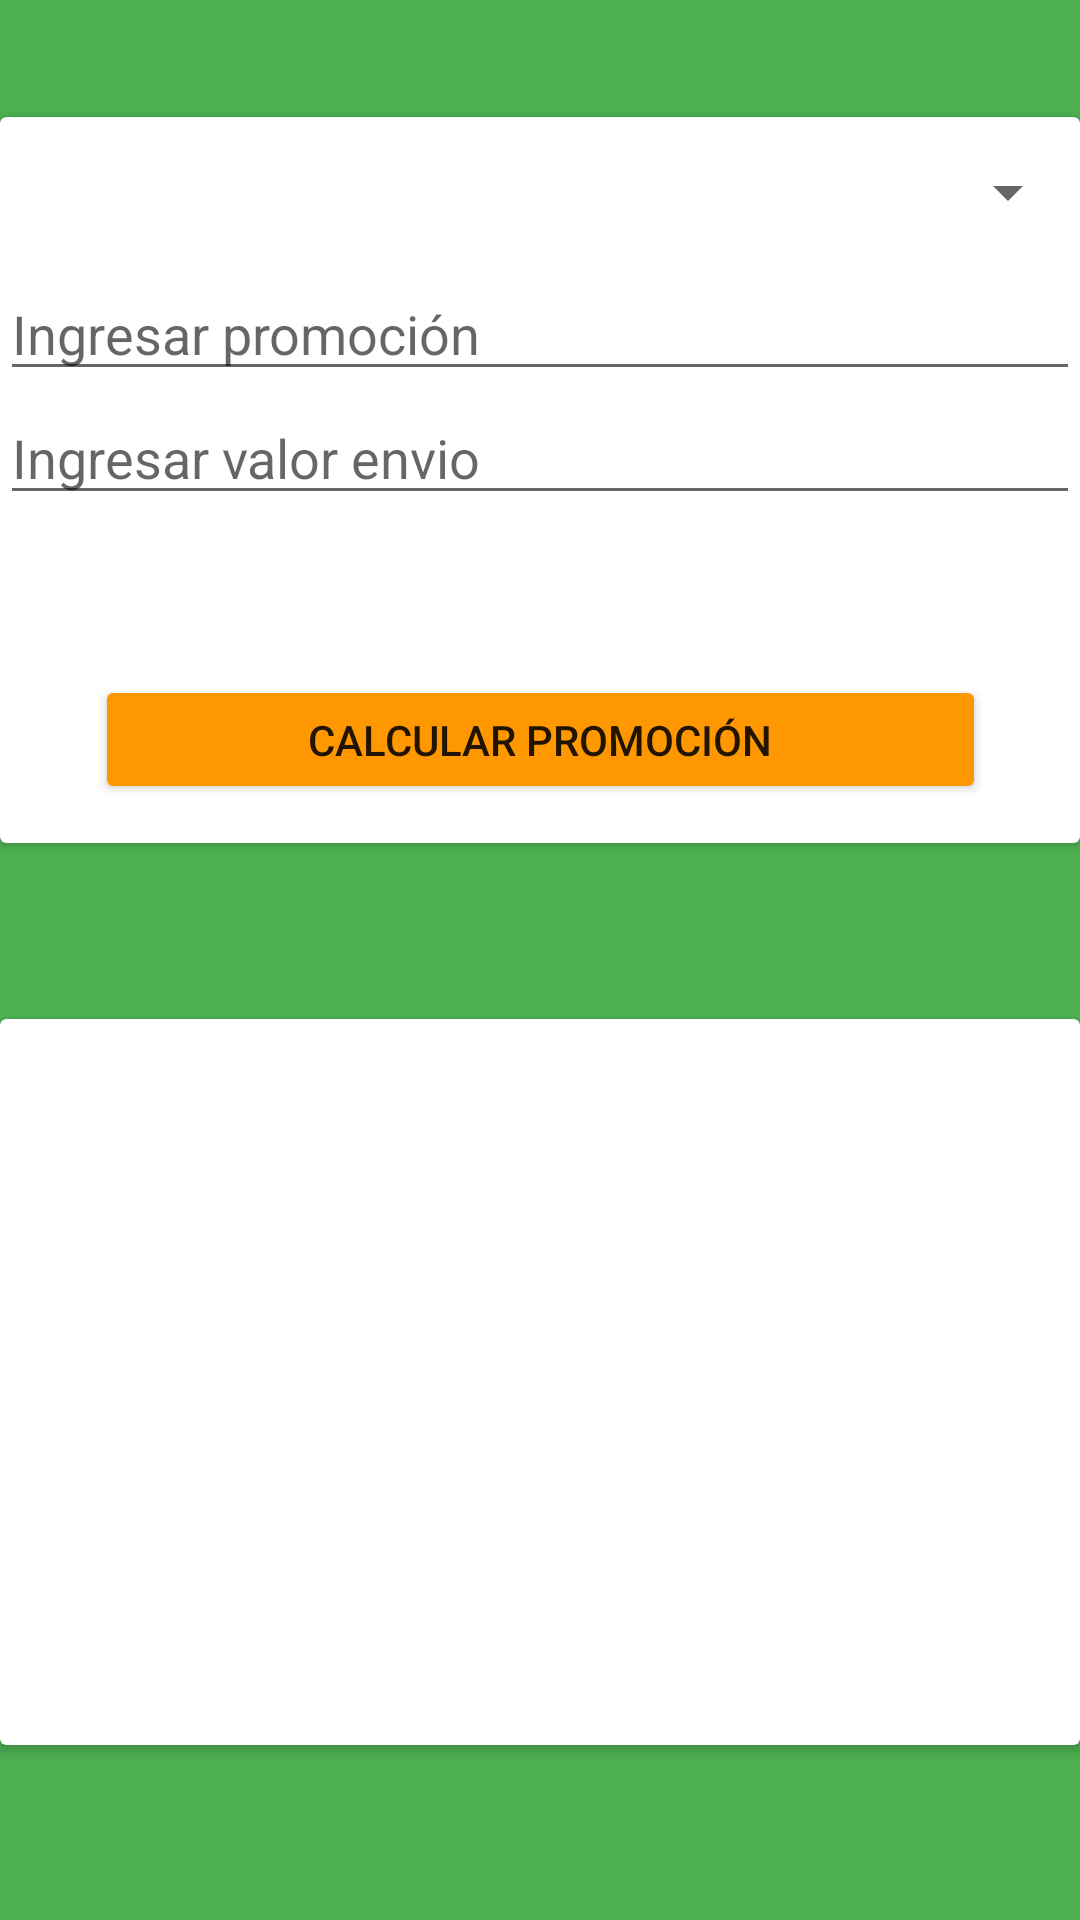

Produce the Android XML layout that renders to this screen, including the resource entries it uses.
<!-- AndroidManifest.xml: application theme Theme.Eva_03VJara -->
<!-- res/layout/activity_promociones_act.xml -->
<?xml version="1.0" encoding="utf-8"?>
<androidx.constraintlayout.widget.ConstraintLayout xmlns:android="http://schemas.android.com/apk/res/android"
    xmlns:app="http://schemas.android.com/apk/res-auto"
    xmlns:tools="http://schemas.android.com/tools"
    android:layout_width="match_parent"
    android:layout_height="match_parent"
    android:background="#4CAF50"
    tools:context=".Promociones_act">

    <androidx.cardview.widget.CardView
        android:layout_width="match_parent"
        android:layout_height="242dp"
        app:layout_constraintBottom_toBottomOf="parent"
        app:layout_constraintEnd_toEndOf="parent"
        app:layout_constraintStart_toStartOf="parent"
        app:layout_constraintTop_toBottomOf="@+id/cardView2" >

        <androidx.constraintlayout.widget.ConstraintLayout
            android:layout_width="match_parent"
            android:layout_height="match_parent">

            <TextView
                android:id="@+id/tvPromo1"
                android:layout_width="336dp"
                android:layout_height="71dp"
                android:textSize="18sp"
                android:textStyle="bold"
                app:layout_constraintBottom_toBottomOf="parent"
                app:layout_constraintEnd_toEndOf="parent"
                app:layout_constraintHorizontal_bias="0.493"
                app:layout_constraintStart_toStartOf="parent"
                app:layout_constraintTop_toTopOf="parent"
                app:layout_constraintVertical_bias="0.204" />

            <TextView
                android:id="@+id/tvPromo2"
                android:layout_width="183dp"
                android:layout_height="61dp"
                android:textSize="36sp"
                android:textStyle="bold"
                app:layout_constraintBottom_toBottomOf="parent"
                app:layout_constraintEnd_toEndOf="parent"
                app:layout_constraintHorizontal_bias="0.929"
                app:layout_constraintStart_toStartOf="parent"
                app:layout_constraintTop_toBottomOf="@+id/tvPromo1"
                app:layout_constraintVertical_bias="0.617" />
        </androidx.constraintlayout.widget.ConstraintLayout>
    </androidx.cardview.widget.CardView>

    <androidx.cardview.widget.CardView
        android:id="@+id/cardView2"
        android:layout_width="match_parent"
        android:layout_height="242dp"
        app:layout_constraintBottom_toBottomOf="parent"
        app:layout_constraintEnd_toEndOf="parent"
        app:layout_constraintStart_toStartOf="parent"
        app:layout_constraintTop_toTopOf="parent"
        app:layout_constraintVertical_bias="0.098" >

        <androidx.constraintlayout.widget.ConstraintLayout
            android:layout_width="match_parent"
            android:layout_height="match_parent">

            <Button
                android:id="@+id/button7"
                android:layout_width="297dp"
                android:layout_height="43dp"
                android:onClick="calPromo"
                android:text="calcular promoción"
                app:backgroundTint="#FF9800"
                app:layout_constraintBottom_toBottomOf="parent"
                app:layout_constraintEnd_toEndOf="parent"
                app:layout_constraintStart_toStartOf="parent"
                app:layout_constraintTop_toBottomOf="@+id/linearLayout4" />

            <LinearLayout
                android:id="@+id/linearLayout4"
                android:layout_width="match_parent"
                android:layout_height="173dp"
                android:orientation="vertical"
                app:layout_constraintBottom_toBottomOf="parent"
                app:layout_constraintEnd_toEndOf="parent"
                app:layout_constraintHorizontal_bias="0.0"
                app:layout_constraintStart_toStartOf="parent"
                app:layout_constraintTop_toTopOf="parent"
                app:layout_constraintVertical_bias="0.0">

                <Spinner
                    android:id="@+id/spinCl"
                    android:layout_width="match_parent"
                    android:layout_height="50dp" />

                <EditText
                    android:id="@+id/etPromo"
                    android:layout_width="match_parent"
                    android:layout_height="wrap_content"
                    android:ems="10"
                    android:hint="Ingresar promoción"
                    android:inputType="textPersonName" />

                <EditText
                    android:id="@+id/etDestino"
                    android:layout_width="match_parent"
                    android:layout_height="wrap_content"
                    android:ems="10"
                    android:hint="Ingresar valor envio"
                    android:inputType="textPersonName" />
            </LinearLayout>
        </androidx.constraintlayout.widget.ConstraintLayout>

    </androidx.cardview.widget.CardView>
</androidx.constraintlayout.widget.ConstraintLayout>
<!-- resources referenced by this layout -->
<resources>
  <style name="Theme.Eva_03VJara" parent="Theme.MaterialComponents.DayNight.DarkActionBar">
          
          <item name="colorPrimary">@color/purple_500</item>
          <item name="colorPrimaryVariant">@color/purple_700</item>
          <item name="colorOnPrimary">@color/white</item>
          
          <item name="colorSecondary">@color/teal_200</item>
          <item name="colorSecondaryVariant">@color/teal_700</item>
          <item name="colorOnSecondary">@color/black</item>
          
          <item name="android:statusBarColor" tools:targetApi="l">?attr/colorPrimaryVariant</item>
          
      </style>
  <!-- not gathered from this repository: default colours our renderer supplied (Android Studio template values) -->
  <color name="purple_500">#FF6200EE</color>
  <color name="purple_700">#FF3700B3</color>
  <color name="teal_200">#FF03DAC5</color>
  <color name="teal_700">#FF018786</color>
  <color name="black">#FF000000</color>
  <color name="white">#FFFFFFFF</color>
</resources>
